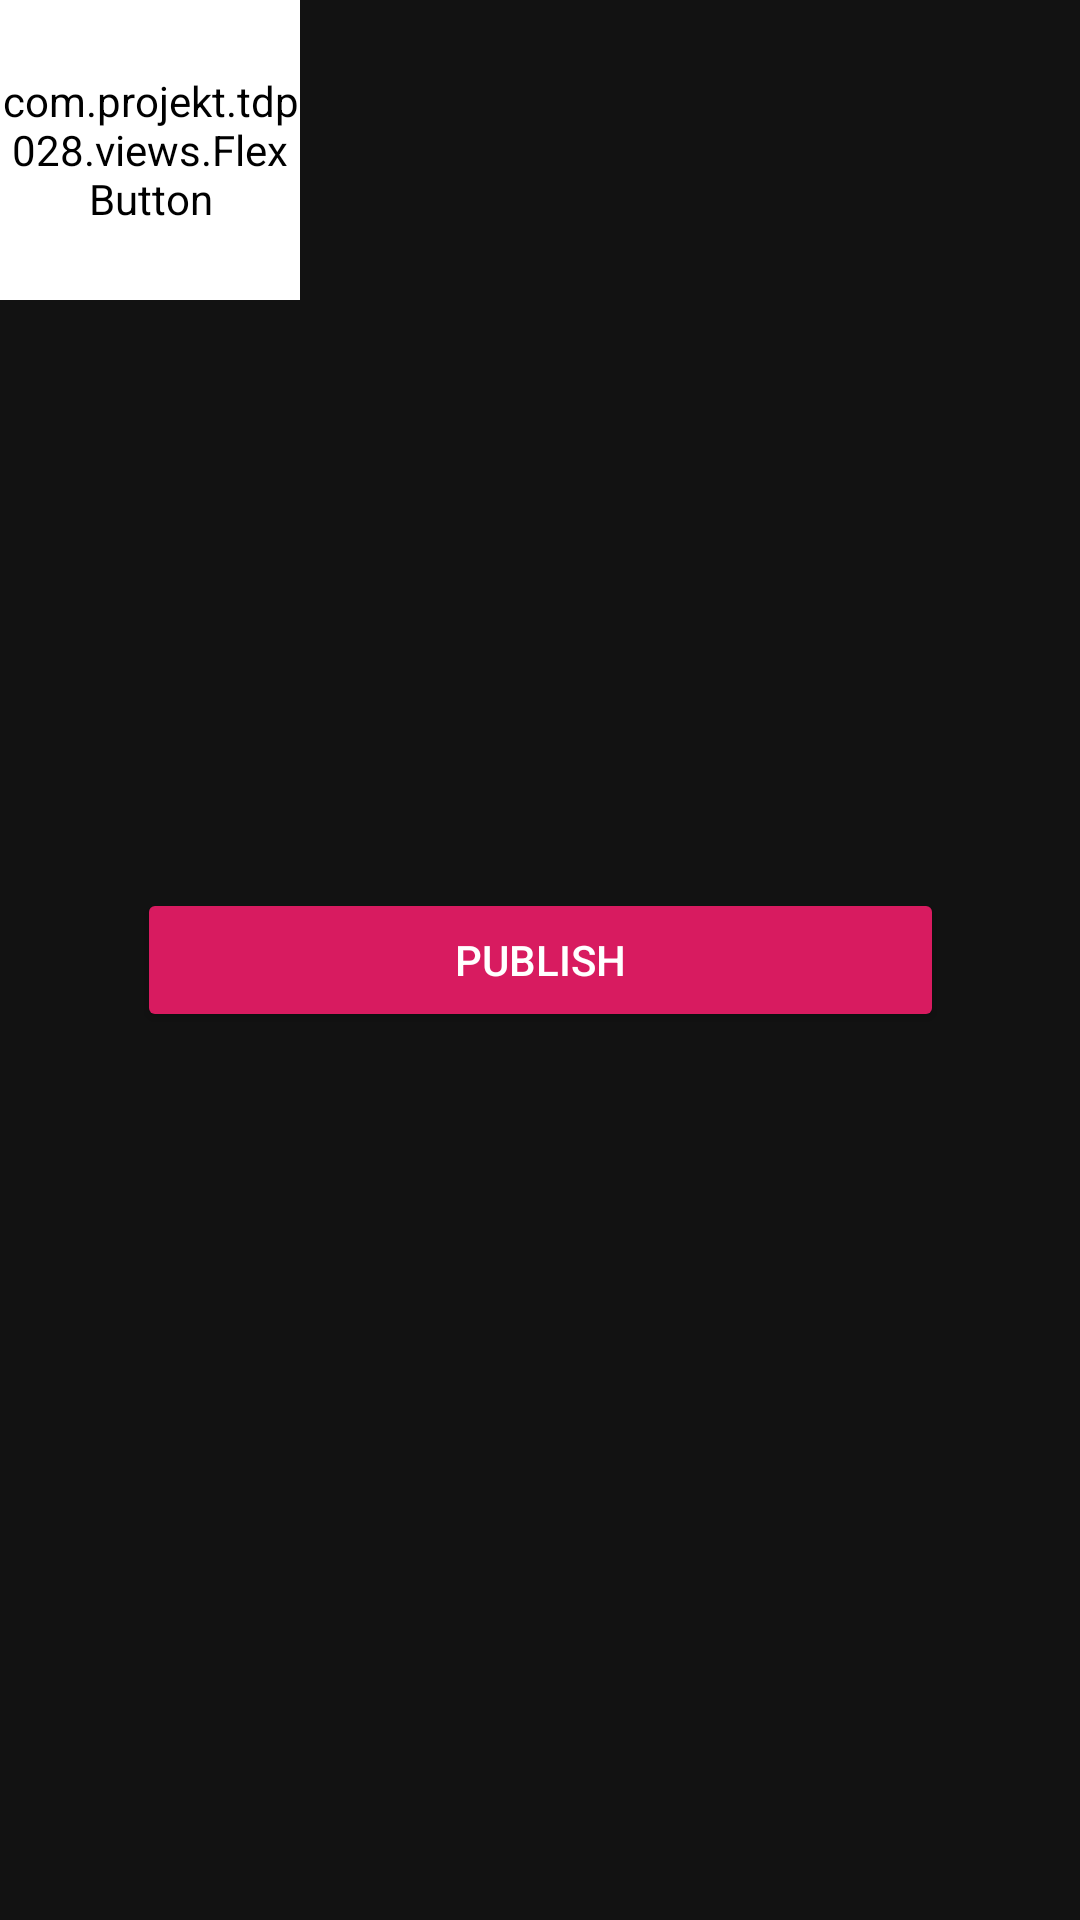

Layout XML and referenced resources for this Android screen:
<!-- AndroidManifest.xml: application theme AppTheme -->
<!-- res/layout/fragment_publish.xml -->
<?xml version="1.0" encoding="utf-8"?>
<androidx.constraintlayout.widget.ConstraintLayout xmlns:android="http://schemas.android.com/apk/res/android"
    xmlns:app="http://schemas.android.com/apk/res-auto"
    xmlns:tools="http://schemas.android.com/tools"
    android:layout_width="match_parent"
    android:layout_height="match_parent"
    android:background="@color/colorDarkMaterialBackground"
    tools:context=".fragments.PublishFragment"
    android:clickable="true">

    
    <com.projekt.tdp028.views.FlexButton
        android:id="@+id/flex_publish_button"
        android:layout_height="100dp"
        android:layout_width="100dp"
        android:backgroundTint="@color/colorDarkMaterialOnBackground"
        android:text="@string/make_poll_title"
        />

    <Button
        android:id="@+id/publish_poll_button"
        android:layout_width="269dp"
        android:layout_height="wrap_content"
        android:backgroundTint="@color/colorAccent"
        android:text="@string/publish_poll"
        android:textColor="#FFFFFF"
        app:layout_constraintBottom_toBottomOf="parent"
        app:layout_constraintEnd_toEndOf="parent"
        app:layout_constraintStart_toStartOf="parent"
        app:layout_constraintTop_toTopOf="parent"/>

</androidx.constraintlayout.widget.ConstraintLayout>
<!-- resources referenced by this layout -->
<resources>
  <color name="colorAccent">#D81B60</color>
  <color name="colorDarkMaterialBackground">#121212</color>
  <color name="colorDarkMaterialOnBackground">#FFFFFF</color>
  <string name="make_poll_title">Create poll</string>
  <string name="publish_poll">publish</string>
  <style name="AppTheme" parent="Theme.AppCompat.DayNight.NoActionBar">
  
      </style>
</resources>
